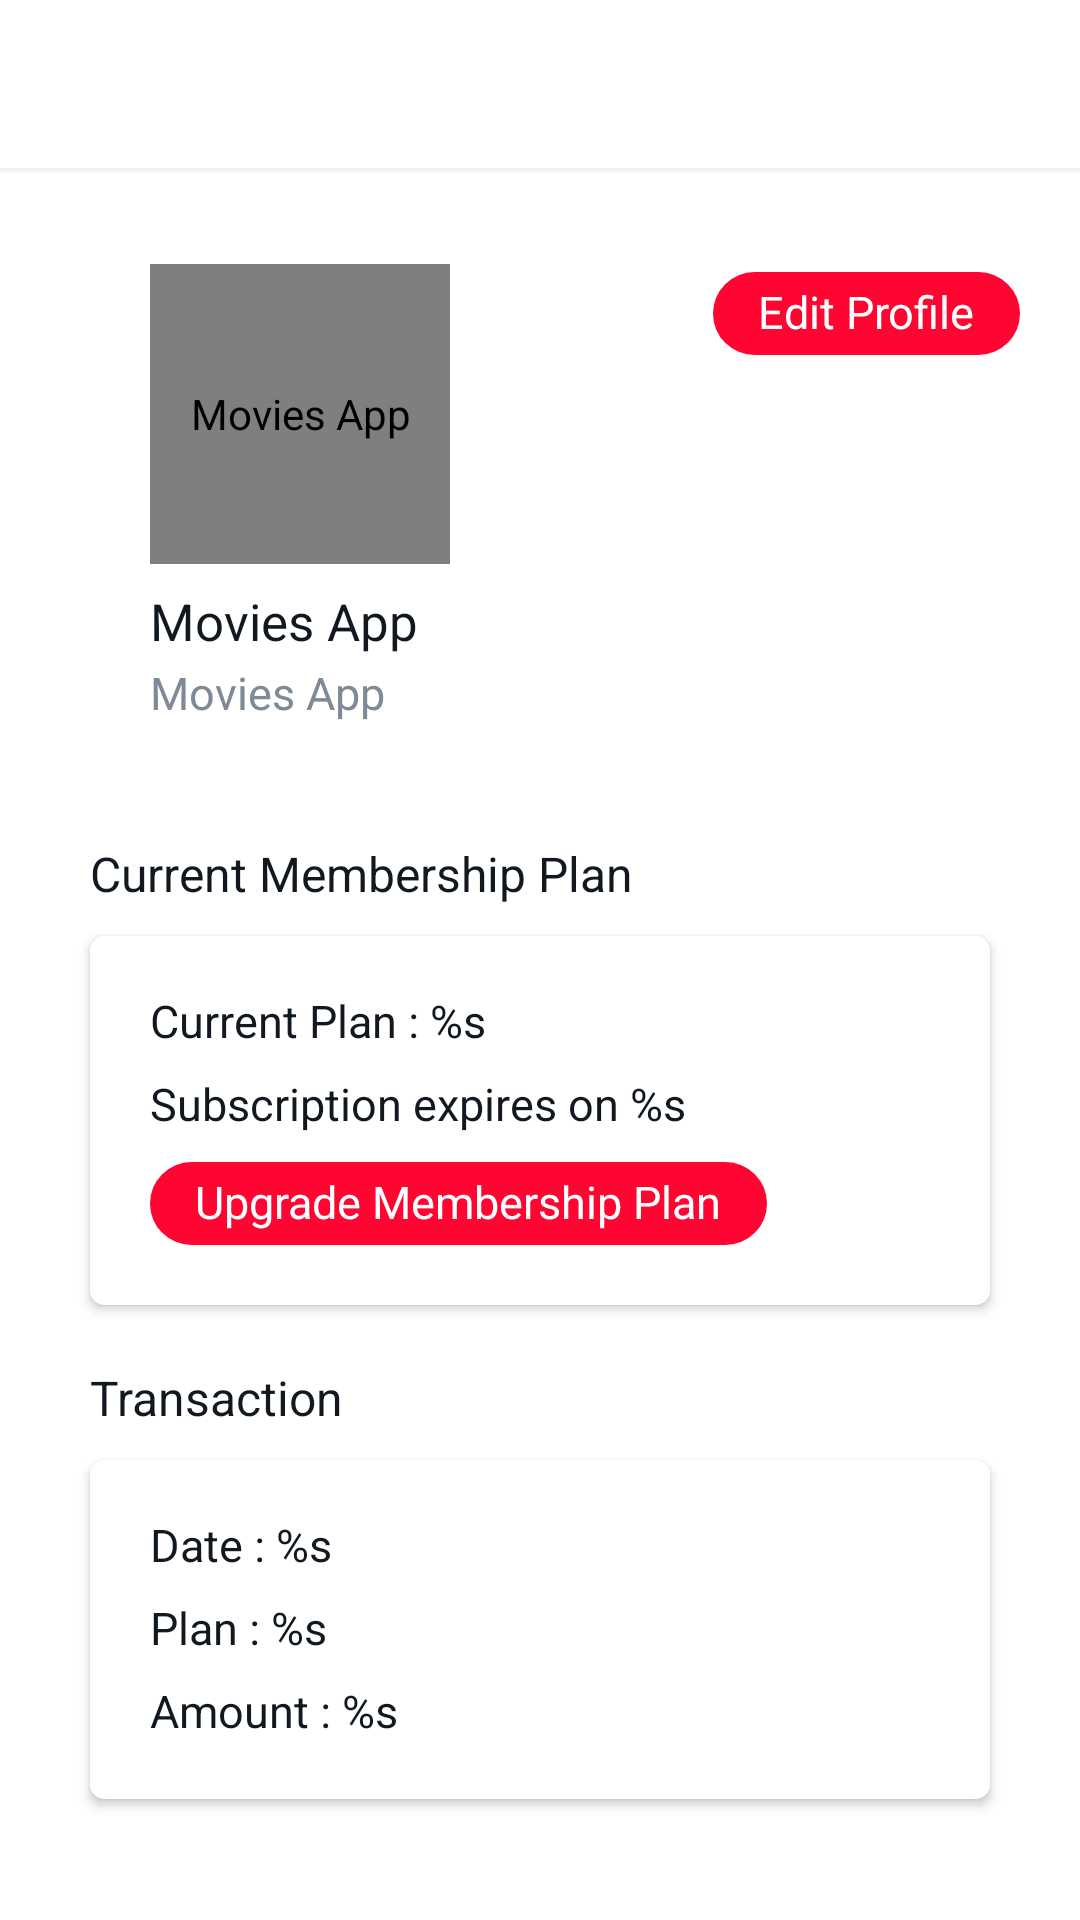

Write the Android layout XML for this screen, with the resource values it uses.
<!-- AndroidManifest.xml: application theme AppTheme -->
<!-- res/layout/activity_home_cander.xml -->
<?xml version="1.0" encoding="utf-8"?>
<RelativeLayout xmlns:android="http://schemas.android.com/apk/res/android"
    xmlns:app="http://schemas.android.com/apk/res-auto"
    android:layout_width="match_parent"
    android:layout_height="match_parent"
    android:background="@color/bg">

    <include
        android:id="@+id/toolbar_main"
        layout="@layout/cander_row_toolbar"
        android:layout_width="match_parent"
        android:layout_height="wrap_content"
        android:layout_alignParentTop="true" />

    <com.tuyenmonkey.mkloader.MKLoader
        android:id="@+id/progressBar1"
        app:mk_type="Whirlpool"
        app:mk_color="@color/highlight"
        android:layout_width="wrap_content"
        android:layout_height="wrap_content"
        android:layout_centerHorizontal="true"
        android:layout_centerVertical="true"
        android:visibility="gone" />


    <LinearLayout
        android:id="@+id/lyt_not_found"
        android:layout_width="wrap_content"
        android:layout_height="wrap_content"
        android:layout_centerHorizontal="true"
        android:layout_centerVertical="true"
        android:gravity="center_horizontal"
        android:orientation="vertical"
        android:visibility="gone">

        <ImageView
            android:layout_width="50dp"
            android:layout_height="50dp"
            android:contentDescription="@string/app_name"
            android:src="@drawable/ic_no_item"
            app:tint="@color/not_found_color" />

        <TextView
            android:layout_width="wrap_content"
            android:layout_height="wrap_content"
            android:text="@string/no_item_found"
            android:textAppearance="@style/TextAppearance.AppCompat.Subhead"
            android:textColor="@color/not_found_color" />
    </LinearLayout>

    <androidx.core.widget.NestedScrollView
        android:id="@+id/nestedScrollView"
        android:layout_width="match_parent"
        android:layout_height="match_parent"
        android:layout_below="@+id/toolbar_main">

        <LinearLayout
            android:layout_width="match_parent"
            android:layout_height="match_parent"
            android:layout_marginLeft="20dp"
            android:layout_marginTop="30dp"
            android:layout_marginRight="20dp"
            android:orientation="vertical">

            <LinearLayout
                android:layout_width="match_parent"
                android:layout_height="wrap_content"
                android:gravity=""
                android:orientation="vertical">

                <com.github.siyamed.shapeimageview.CircularImageView
                    android:id="@+id/imageAvtar"
                    android:layout_width="100dp"
                    android:layout_height="100dp"
                    android:layout_gravity="start"
                    android:layout_marginStart="30dp"
                    android:contentDescription="@string/app_name"
                    android:scaleType="centerCrop"
                    android:src="@mipmap/ic_launcher" />

                <TextView
                    android:id="@+id/textName"
                    android:layout_width="wrap_content"
                    android:layout_height="wrap_content"
                    android:layout_marginTop="10dp"
                    android:includeFontPadding="false"
                    android:text="@string/app_name"
                    android:layout_marginStart="30dp"
                    android:textColor="@color/white"
                    android:textSize="17sp" />

                <TextView
                    android:id="@+id/textEmail"
                    android:layout_width="wrap_content"
                    android:layout_height="wrap_content"
                    android:layout_marginTop="5dp"
                    android:layout_marginStart="30dp"
                    android:includeFontPadding="false"
                    android:text="@string/app_name"
                    android:textColor="@color/maingray"
                    android:textSize="15sp" />


                <TextView
                    android:id="@+id/editProfile"
                    android:layout_width="wrap_content"
                    android:layout_height="wrap_content"
                    android:layout_gravity="end"
                    android:layout_marginTop="-150dp"
                    android:background="@drawable/highlight_round_btn"
                    android:includeFontPadding="false"
                    android:paddingStart="15dp"
                    android:paddingTop="5dp"
                    android:paddingEnd="15dp"
                    android:paddingBottom="5dp"
                    android:text="@string/edit"
                    android:textColor="@color/real_white"
                    android:textSize="15sp" />


            </LinearLayout>


            <TextView
                android:layout_width="wrap_content"
                android:layout_height="wrap_content"
                android:layout_marginLeft="10dp"
                android:layout_marginTop="40dp"
                android:text="@string/my_subscription"
                android:textColor="@color/white"
                android:textSize="16sp" />

            <androidx.cardview.widget.CardView
                android:layout_width="match_parent"
                android:layout_height="wrap_content"
                android:layout_margin="10dp"
                app:cardBackgroundColor="@color/card_color"
                app:cardCornerRadius="5dp">

                <LinearLayout
                    android:layout_width="match_parent"
                    android:layout_height="wrap_content"
                    android:background="@drawable/plan_normal"
                    android:orientation="vertical"
                    android:padding="10dp">

                    <TextView
                        android:id="@+id/textCurrentPlan"
                        android:layout_width="wrap_content"
                        android:layout_height="wrap_content"
                        android:layout_marginStart="10dp"
                        android:layout_marginTop="10dp"
                        android:includeFontPadding="false"
                        android:text="@string/current_plan"
                        android:textColor="@color/white"
                        android:textSize="15sp" />


                    <TextView
                        android:id="@+id/textExpiresOn"
                        android:layout_width="wrap_content"
                        android:layout_height="wrap_content"
                        android:layout_marginStart="10dp"
                        android:layout_marginTop="10dp"
                        android:includeFontPadding="false"
                        android:text="@string/expire_on"
                        android:textColor="@color/white"
                        android:textSize="15sp" />

                    <TextView
                        android:id="@+id/changePlan"
                        android:layout_width="wrap_content"
                        android:layout_height="wrap_content"
                        android:layout_marginStart="10dp"
                        android:layout_marginTop="10dp"
                        android:layout_marginBottom="10dp"
                        android:background="@drawable/highlight_round_btn"
                        android:includeFontPadding="false"
                        android:paddingStart="15dp"
                        android:paddingTop="5dp"
                        android:paddingEnd="15dp"
                        android:paddingBottom="5dp"
                        android:text="@string/upgrade_plan"
                        android:textColor="@color/real_white"
                        android:textSize="15sp" />

                </LinearLayout>
            </androidx.cardview.widget.CardView>

            <TextView
                android:layout_width="wrap_content"
                android:layout_height="wrap_content"
                android:layout_marginLeft="10dp"
                android:layout_marginTop="10dp"
                android:text="@string/last_invoice"
                android:textColor="@color/white"
                android:textSize="16sp" />


            <androidx.cardview.widget.CardView
                android:layout_width="match_parent"
                android:layout_height="wrap_content"
                android:layout_margin="10dp"
                app:cardBackgroundColor="@color/card_color"
                app:cardCornerRadius="5dp">

                <LinearLayout
                    android:layout_width="match_parent"
                    android:layout_height="wrap_content"
                    android:background="@drawable/plan_normal"
                    android:orientation="vertical"
                    android:padding="10dp">

                    <TextView
                        android:id="@+id/textLsDate"
                        android:layout_width="wrap_content"
                        android:layout_height="wrap_content"
                        android:layout_marginStart="10dp"
                        android:layout_marginTop="10dp"
                        android:includeFontPadding="false"
                        android:text="@string/last_invoice_date"
                        android:textColor="@color/white"
                        android:textSize="15sp" />

                    <TextView
                        android:id="@+id/textLsPlan"
                        android:layout_width="wrap_content"
                        android:layout_height="wrap_content"
                        android:layout_marginStart="10dp"
                        android:layout_marginTop="10dp"
                        android:includeFontPadding="false"
                        android:text="@string/last_invoice_plan"
                        android:textColor="@color/white"
                        android:textSize="15sp" />

                    <TextView
                        android:id="@+id/textLsAmount"
                        android:layout_width="wrap_content"
                        android:layout_height="wrap_content"
                        android:layout_marginStart="10dp"
                        android:layout_marginTop="10dp"
                        android:layout_marginBottom="10dp"
                        android:includeFontPadding="false"
                        android:text="@string/last_invoice_amount"
                        android:textColor="@color/white"
                        android:textSize="15sp" />

                </LinearLayout>
            </androidx.cardview.widget.CardView>

        </LinearLayout>
    </androidx.core.widget.NestedScrollView>


</RelativeLayout>
<!-- res/layout/cander_row_toolbar.xml (included above) -->
<?xml version="1.0" encoding="utf-8"?>
<LinearLayout xmlns:android="http://schemas.android.com/apk/res/android"
    xmlns:app="http://schemas.android.com/apk/res-auto"
    android:layout_width="match_parent"
    android:layout_height="wrap_content"
    android:orientation="vertical">

    <androidx.appcompat.widget.Toolbar
        android:id="@+id/toolbar"
        android:layout_width="match_parent"
        android:layout_height="wrap_content"
        android:background="@color/bg"
        android:minHeight="?attr/actionBarSize"
        app:popupTheme="@style/ThemeOverlay.AppCompat.Light"
        app:theme="@style/ToolBarStyle"
        app:titleTextAppearance="@style/Toolbar.TitleText"/>

    <View android:layout_width="match_parent"
        android:layout_height="2dp"
        android:background="@drawable/toolbar_shadow"/>

</LinearLayout>
<!-- resources referenced by this layout -->
<resources>
  <color name="bg">#FFF</color>
  <color name="card_color">@color/bg</color>
  <color name="highlight">#ff0532</color>
  <color name="maingray">#7f8a98</color>
  <color name="not_found_color">#717171</color>
  <color name="real_white">#FFF</color>
  <color name="white">#111820</color>
  <!-- drawable highlight_round_btn (drawable) -->
  <?xml version="1.0" encoding="utf-8"?>
  <shape xmlns:android="http://schemas.android.com/apk/res/android"
      android:padding="10dp"
      android:shape="rectangle">
      <solid android:color="@color/highlight" />
      <corners android:radius="25dp" />
  </shape>
  <!-- drawable ic_no_item (drawable) -->
  <vector android:height="24dp" android:tint="#32373D"
      android:viewportHeight="24" android:viewportWidth="24"
      android:width="24dp" xmlns:android="http://schemas.android.com/apk/res/android">
      <path android:fillColor="@android:color/white" android:pathData="M15.5,14h-0.79l-0.28,-0.27C15.41,12.59 16,11.11 16,9.5C16,5.91 13.09,3 9.5,3C6.08,3 3.28,5.64 3.03,9h2.02C5.3,6.75 7.18,5 9.5,5C11.99,5 14,7.01 14,9.5S11.99,14 9.5,14c-0.17,0 -0.33,-0.03 -0.5,-0.05v2.02C9.17,15.99 9.33,16 9.5,16c1.61,0 3.09,-0.59 4.23,-1.57L14,14.71v0.79l5,4.99L20.49,19L15.5,14z"/>
      <path android:fillColor="@android:color/white" android:pathData="M6.47,10.82l-2.47,2.47l-2.47,-2.47l-0.71,0.71l2.47,2.47l-2.47,2.47l0.71,0.71l2.47,-2.47l2.47,2.47l0.71,-0.71l-2.47,-2.47l2.47,-2.47z"/>
  </vector>
  <!-- drawable plan_normal (drawable) -->
  <?xml version="1.0" encoding="utf-8"?>
  <shape xmlns:android="http://schemas.android.com/apk/res/android"
      android:shape="rectangle">
  
      <solid android:color="@color/card_color" />
  
      <corners android:radius="@dimen/borderRadius" />
  
  </shape>
  <!-- drawable toolbar_shadow (drawable) -->
  <?xml version="1.0" encoding="utf-8"?>
  <shape xmlns:android="http://schemas.android.com/apk/res/android"
      android:shape="rectangle">
  
      <gradient android:startColor="@android:color/transparent"
          android:endColor="@color/transparent_color"
          android:angle="90"/>
  
  </shape>
  <string name="app_name">Movies App</string>
  <string name="current_plan">Current Plan : %s</string>
  <string name="edit">Edit Profile</string>
  <string name="expire_on">Subscription expires on  %s</string>
  <string name="last_invoice">Transaction</string>
  <string name="last_invoice_amount">Amount : %s</string>
  <string name="last_invoice_date">Date : %s</string>
  <string name="last_invoice_plan">Plan : %s</string>
  <string name="my_subscription">Current Membership Plan</string>
  <string name="no_item_found">No Item Found</string>
  <string name="upgrade_plan">Upgrade Membership Plan</string>
  <style name="ToolBarStyle" parent="Theme.AppCompat">
          <item name="android:textColorPrimary">@color/white</item>
          <item name="android:textColorSecondary">@color/white</item>
          <item name="actionMenuTextColor">@color/white</item>
      </style>
  <style name="Toolbar.TitleText" parent="TextAppearance.Widget.AppCompat.Toolbar.Title">
          <item name="android:textSize">17sp</item>
      </style>
  <style name="AppTheme" parent="Theme.MaterialComponents.DayNight">
          
          <item name="windowNoTitle">true</item>
          <item name="windowActionBar">false</item>
          <item name="colorPrimary">@color/colorPrimary</item>
          <item name="colorPrimaryDark">@color/white</item>
          <item name="colorAccent">@color/colorAccent</item>
          <item name="radioButtonStyle">@style/MyRadioButtonStyle</item>
      </style>
  <dimen name="borderRadius">10dp</dimen>
  <color name="transparent_color">#1A333333</color>
  <color name="colorPrimary">#343434</color>
  <color name="colorAccent">#ff0532</color>
  <style name="MyRadioButtonStyle" parent="Widget.AppCompat.CompoundButton.RadioButton">
          <item name="buttonTint">@drawable/radio_button</item>
      </style>
</resources>
